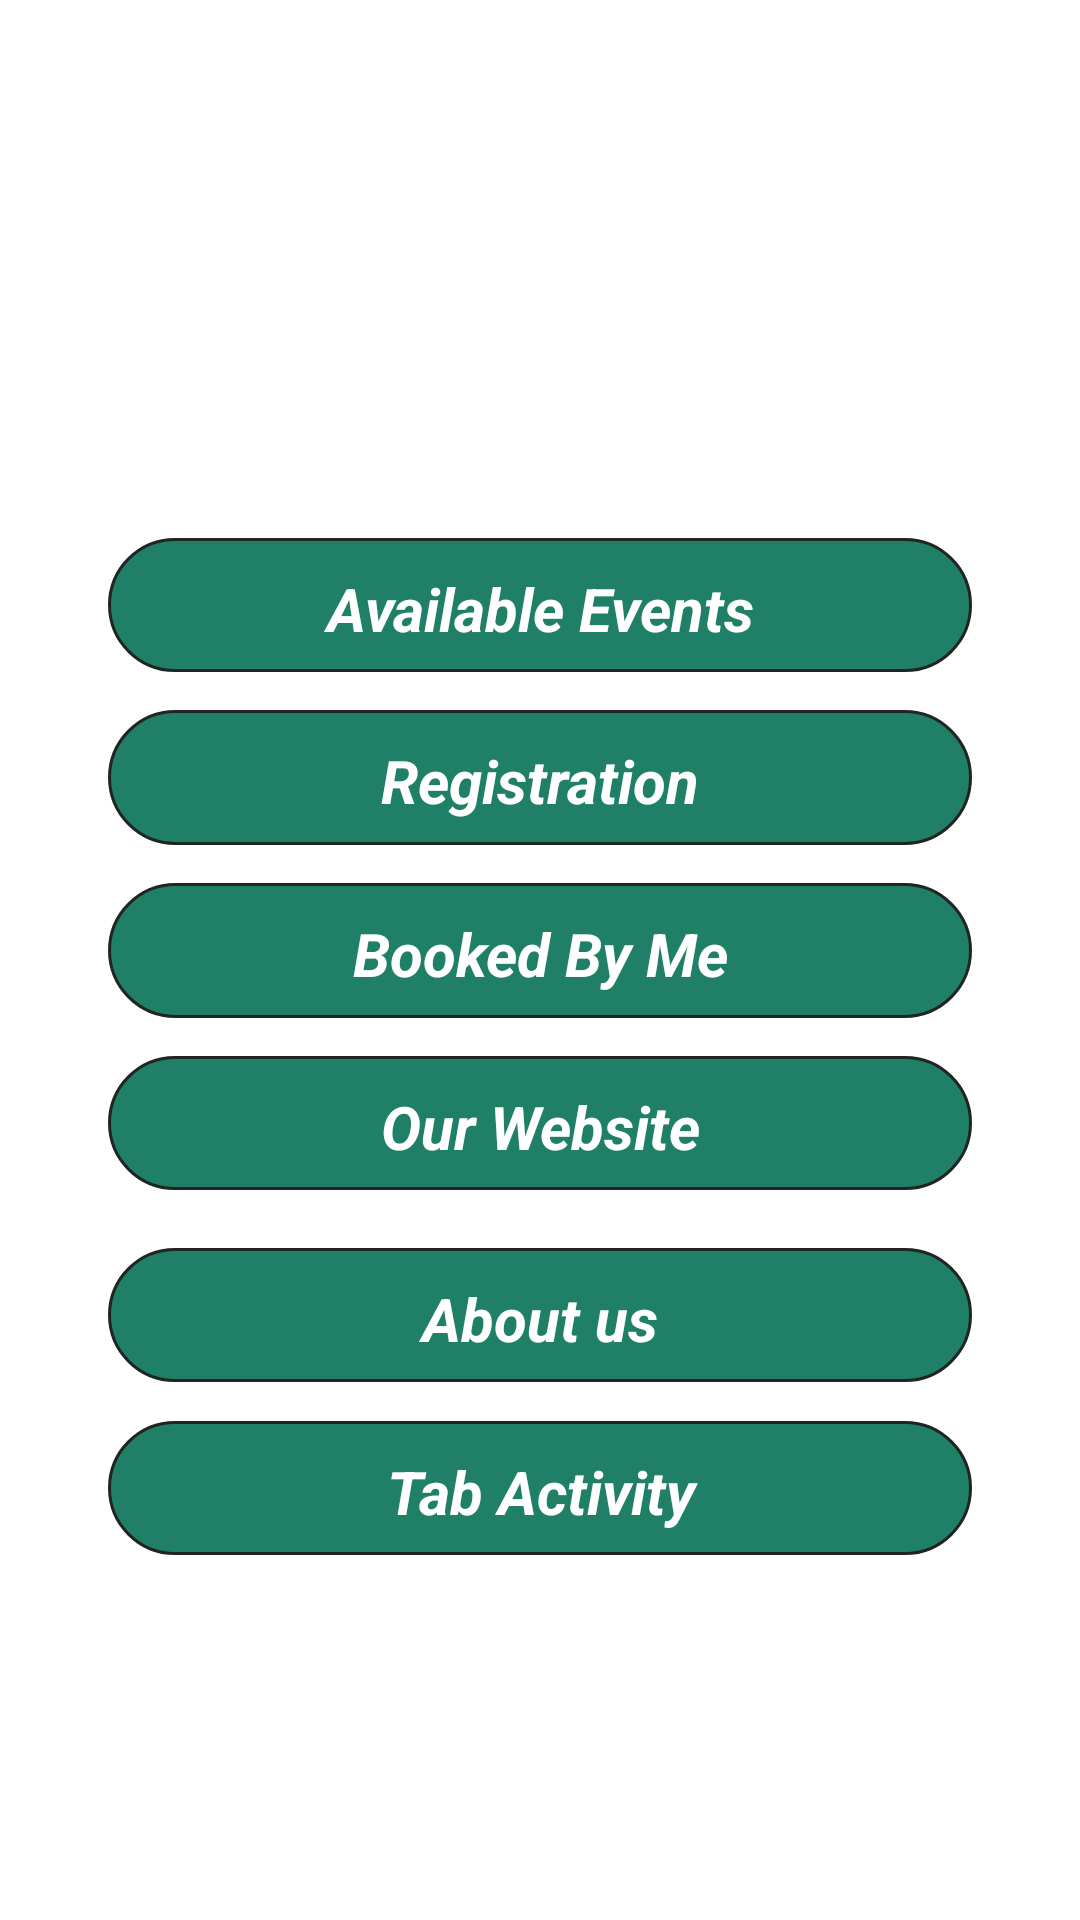

The Android layout XML behind this screen, and the referenced resources:
<!-- AndroidManifest.xml: application theme Theme.TicketSystem -->
<!-- res/layout/activity_main_menu.xml -->
<?xml version="1.0" encoding="utf-8"?>
<androidx.constraintlayout.widget.ConstraintLayout xmlns:android="http://schemas.android.com/apk/res/android"
    xmlns:app="http://schemas.android.com/apk/res-auto"
    xmlns:tools="http://schemas.android.com/tools"
    android:layout_width="match_parent"
    android:layout_height="match_parent"
    tools:context=".Main_Menu">
    <TextView
        android:id="@+id/main"
        android:layout_width="0dp"
        android:layout_height="0dp"
        android:background="@drawable/rounded_background"
        android:paddingTop="10dp"
        android:text="Available Events"
        android:textAlignment="center"
        android:textColor="#fff"
        android:textSize="20sp"
        android:textStyle="italic|bold"
        app:layout_constraintBottom_toTopOf="@+id/guideline26"
        app:layout_constraintEnd_toStartOf="@+id/guideline20"
        app:layout_constraintStart_toStartOf="@+id/guideline19"
        app:layout_constraintTop_toTopOf="@+id/guideline25">

    </TextView>

    <TextView
        android:id="@+id/regi"
        android:layout_width="0dp"
        android:layout_height="0dp"
        android:background="@drawable/rounded_background"
        android:paddingTop="10dp"
        android:text="Registration"
        android:textAlignment="center"
        android:textColor="#fff"
        android:textSize="20sp"
        android:textStyle="italic|bold"
        app:layout_constraintBottom_toTopOf="@+id/guideline28"
        app:layout_constraintEnd_toStartOf="@+id/guideline20"
        app:layout_constraintStart_toStartOf="@+id/guideline19"
        app:layout_constraintTop_toTopOf="@+id/guideline27">

    </TextView>

    <TextView
        android:id="@+id/booked"
        android:layout_width="0dp"
        android:layout_height="0dp"
        android:background="@drawable/rounded_background"
        android:paddingTop="10dp"
        android:text="Booked By Me"
        android:textAlignment="center"
        android:textColor="#fff"
        android:textSize="20sp"
        android:textStyle="italic|bold"
        app:layout_constraintBottom_toTopOf="@+id/guideline30"
        app:layout_constraintEnd_toStartOf="@+id/guideline20"
        app:layout_constraintStart_toStartOf="@+id/guideline19"
        app:layout_constraintTop_toTopOf="@+id/guideline29">

    </TextView>

    <TextView
        android:id="@+id/about"
        android:layout_width="0dp"
        android:layout_height="0dp"
        android:background="@drawable/rounded_background"
        android:paddingTop="10dp"
        android:text="About us"
        android:textAlignment="center"
        android:textColor="#fff"
        android:textSize="20sp"
        android:textStyle="italic|bold"
        app:layout_constraintBottom_toTopOf="@+id/guideline34"
        app:layout_constraintEnd_toStartOf="@+id/guideline20"
        app:layout_constraintStart_toStartOf="@+id/guideline19"
        app:layout_constraintTop_toTopOf="@+id/guideline33">

    </TextView>

    <TextView
        android:id="@+id/web"
        android:layout_width="0dp"
        android:layout_height="0dp"
        android:background="@drawable/rounded_background"
        android:paddingTop="10dp"
        android:text="Our Website"
        android:textAlignment="center"
        android:textColor="#fff"
        android:textSize="20sp"
        android:textStyle="italic|bold"
        app:layout_constraintBottom_toTopOf="@+id/guideline32"
        app:layout_constraintEnd_toStartOf="@+id/guideline20"
        app:layout_constraintStart_toStartOf="@+id/guideline19"
        app:layout_constraintTop_toTopOf="@+id/guideline31">

    </TextView>

    <TextView
        android:id="@+id/fab"
        android:layout_width="0dp"
        android:layout_height="0dp"
        android:background="@drawable/rounded_background"
        android:paddingTop="10dp"
        android:text="Tab Activity"
        android:textAlignment="center"
        android:textColor="#fff"
        android:textSize="20sp"
        android:textStyle="italic|bold"
        app:layout_constraintBottom_toTopOf="@+id/guideline36"
        app:layout_constraintEnd_toStartOf="@+id/guideline20"
        app:layout_constraintStart_toStartOf="@+id/guideline19"
        app:layout_constraintTop_toTopOf="@+id/guideline35" />


    <androidx.constraintlayout.widget.Guideline
        android:id="@+id/guideline19"
        android:layout_width="wrap_content"
        android:layout_height="wrap_content"
        android:orientation="vertical"
        app:layout_constraintGuide_percent="0.10" />

    <androidx.constraintlayout.widget.Guideline
        android:id="@+id/guideline20"
        android:layout_width="wrap_content"
        android:layout_height="wrap_content"
        android:orientation="vertical"
        app:layout_constraintGuide_percent="0.9" />

    <androidx.constraintlayout.widget.Guideline
        android:id="@+id/guideline21"
        android:layout_width="wrap_content"
        android:layout_height="wrap_content"
        android:orientation="horizontal"
        app:layout_constraintGuide_percent="0.1" />

    <androidx.constraintlayout.widget.Guideline
        android:id="@+id/guideline22"
        android:layout_width="wrap_content"
        android:layout_height="wrap_content"
        android:orientation="horizontal"
        app:layout_constraintGuide_percent="0.17" />

    <androidx.constraintlayout.widget.Guideline
        android:id="@+id/guideline23"
        android:layout_width="wrap_content"
        android:layout_height="wrap_content"
        android:orientation="horizontal"
        app:layout_constraintGuide_percent="0.19" />

    <androidx.constraintlayout.widget.Guideline
        android:id="@+id/guideline24"
        android:layout_width="wrap_content"
        android:layout_height="wrap_content"
        android:orientation="horizontal"
        app:layout_constraintGuide_percent="0.26" />

    <androidx.constraintlayout.widget.Guideline
        android:id="@+id/guideline25"
        android:layout_width="wrap_content"
        android:layout_height="wrap_content"
        android:orientation="horizontal"
        app:layout_constraintGuide_percent="0.28" />

    <androidx.constraintlayout.widget.Guideline
        android:id="@+id/guideline26"
        android:layout_width="wrap_content"
        android:layout_height="wrap_content"
        android:orientation="horizontal"
        app:layout_constraintGuide_percent="0.35" />

    <androidx.constraintlayout.widget.Guideline
        android:id="@+id/guideline27"
        android:layout_width="wrap_content"
        android:layout_height="wrap_content"
        android:orientation="horizontal"
        app:layout_constraintGuide_percent="0.37" />

    <androidx.constraintlayout.widget.Guideline
        android:id="@+id/guideline28"
        android:layout_width="wrap_content"
        android:layout_height="wrap_content"
        android:orientation="horizontal"
        app:layout_constraintGuide_percent="0.44" />

    <androidx.constraintlayout.widget.Guideline
        android:id="@+id/guideline29"
        android:layout_width="wrap_content"
        android:layout_height="wrap_content"
        android:orientation="horizontal"
        app:layout_constraintGuide_percent="0.46" />

    <androidx.constraintlayout.widget.Guideline
        android:id="@+id/guideline30"
        android:layout_width="wrap_content"
        android:layout_height="wrap_content"
        android:orientation="horizontal"
        app:layout_constraintGuide_percent="0.53" />

    <androidx.constraintlayout.widget.Guideline
        android:id="@+id/guideline31"
        android:layout_width="wrap_content"
        android:layout_height="wrap_content"
        android:orientation="horizontal"
        app:layout_constraintGuide_percent="0.55" />

    <androidx.constraintlayout.widget.Guideline
        android:id="@+id/guideline32"
        android:layout_width="wrap_content"
        android:layout_height="wrap_content"
        android:orientation="horizontal"
        app:layout_constraintGuide_percent="0.62" />

    <androidx.constraintlayout.widget.Guideline
        android:id="@+id/guideline33"
        android:layout_width="wrap_content"
        android:layout_height="wrap_content"
        android:orientation="horizontal"
        app:layout_constraintGuide_percent="0.65" />

    <androidx.constraintlayout.widget.Guideline
        android:id="@+id/guideline34"
        android:layout_width="wrap_content"
        android:layout_height="wrap_content"
        android:orientation="horizontal"
        app:layout_constraintGuide_percent="0.72" />

    <androidx.constraintlayout.widget.Guideline
        android:id="@+id/guideline35"
        android:layout_width="wrap_content"
        android:layout_height="wrap_content"
        android:orientation="horizontal"
        app:layout_constraintGuide_percent="0.74" />

    <androidx.constraintlayout.widget.Guideline
        android:id="@+id/guideline36"
        android:layout_width="wrap_content"
        android:layout_height="wrap_content"
        android:orientation="horizontal"
        app:layout_constraintGuide_percent="0.81" />

    <androidx.constraintlayout.widget.Guideline
        android:id="@+id/guideline37"
        android:layout_width="wrap_content"
        android:layout_height="wrap_content"
        android:orientation="horizontal"
        app:layout_constraintGuide_percent="0.86" />

    <androidx.constraintlayout.widget.Guideline
        android:id="@+id/guideline38"
        android:layout_width="wrap_content"
        android:layout_height="wrap_content"
        android:orientation="horizontal"
        app:layout_constraintGuide_percent="0.93" />

    <androidx.constraintlayout.widget.Guideline
        android:id="@+id/guideline39"
        android:layout_width="wrap_content"
        android:layout_height="wrap_content"
        android:orientation="vertical"
        app:layout_constraintGuide_percent="0.3" />
    <androidx.constraintlayout.widget.Guideline
        android:id="@+id/guideline40"
        android:layout_width="wrap_content"
        android:layout_height="wrap_content"
        android:orientation="vertical"
        app:layout_constraintGuide_percent="0.7" />

</androidx.constraintlayout.widget.ConstraintLayout>
<!-- resources referenced by this layout -->
<resources>
  <!-- drawable rounded_background (drawable) -->
  <?xml version="1.0" encoding="utf-8"?>
  <shape xmlns:android="http://schemas.android.com/apk/res/android" >
      <stroke
          android:width="1dp"
          android:color="#202423" />
  
      <solid android:color="#1F8067" />
  
      <padding
          android:left="1dp"
          android:right="1dp"
          android:bottom="1dp"
          android:top="1dp" />
  
      <corners android:radius="100dp" />
  </shape>
  <style name="Theme.TicketSystem" parent="Theme.MaterialComponents.DayNight.DarkActionBar">
          
          <item name="colorPrimary">@color/purple_500</item>
          <item name="colorPrimaryVariant">@color/purple_700</item>
          <item name="colorOnPrimary">@color/white</item>
          
          <item name="colorSecondary">@color/teal_200</item>
          <item name="colorSecondaryVariant">@color/teal_700</item>
          <item name="colorOnSecondary">@color/black</item>
          
          <item name="android:statusBarColor" tools:targetApi="l">?attr/colorPrimaryVariant</item>
          
      </style>
  <!-- not gathered from this repository: default colours our renderer supplied (Android Studio template values) -->
  <color name="purple_500">#FF6200EE</color>
  <color name="purple_700">#FF3700B3</color>
  <color name="teal_200">#FF03DAC5</color>
  <color name="teal_700">#FF018786</color>
  <color name="black">#FF000000</color>
  <color name="white">#FFFFFFFF</color>
</resources>
